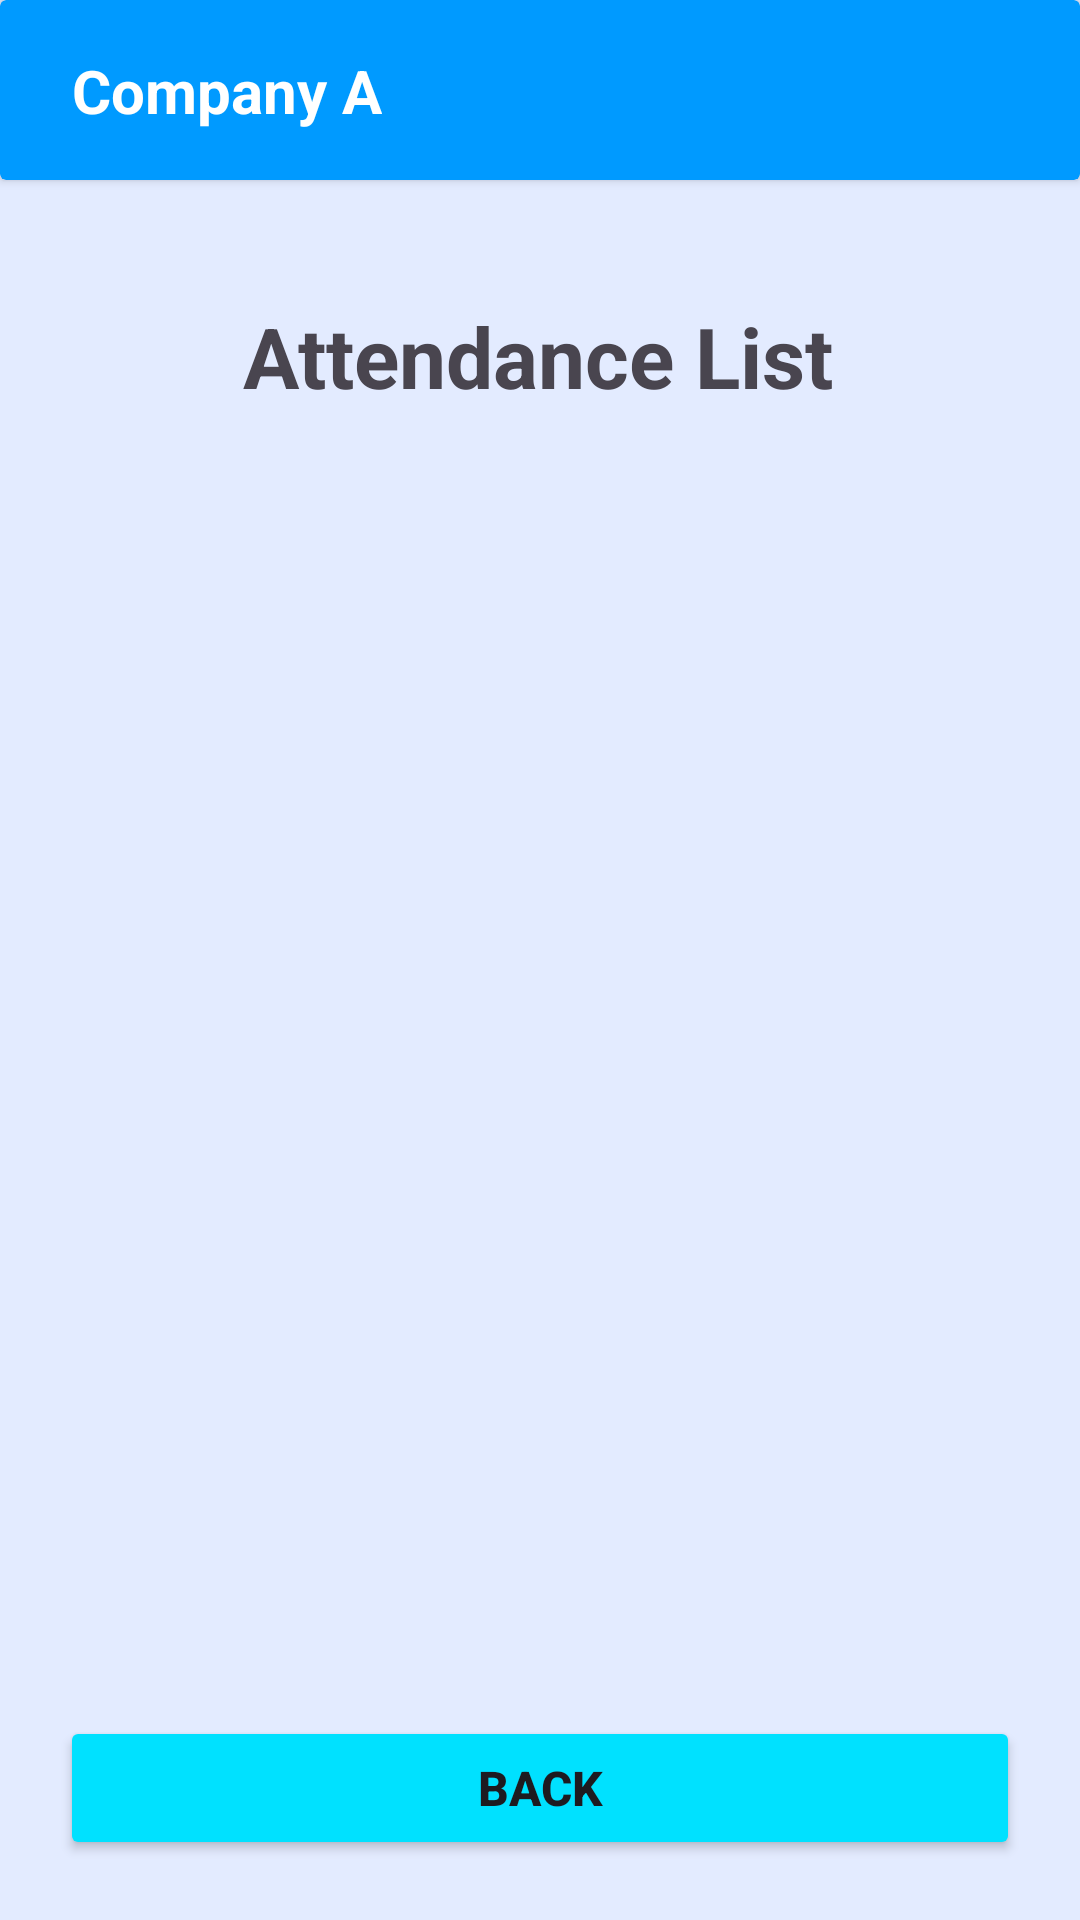

Here is an Android app screen rendered from its layout file. Give the layout XML and the strings, colors and styles it references.
<!-- AndroidManifest.xml: application theme Theme.Code -->
<!-- res/layout/fragment_manage_attendance.xml -->
<?xml version="1.0" encoding="utf-8"?>
<layout>
    <data></data>
    <FrameLayout xmlns:android="http://schemas.android.com/apk/res/android"
        xmlns:app="http://schemas.android.com/apk/res-auto"
        xmlns:tools="http://schemas.android.com/tools"
        android:layout_width="match_parent"
        android:layout_height="match_parent"
        tools:context=".ManageAttendance.ManageAttendanceFragment">

        <androidx.constraintlayout.widget.ConstraintLayout
            android:layout_width="match_parent"
            android:layout_height="match_parent"
            android:background="#E3EBFF">

            <androidx.cardview.widget.CardView
                android:id="@+id/cardView9"
                android:layout_width="0dp"
                android:layout_height="60dp"
                android:backgroundTint="#009AFF"
                app:layout_constraintEnd_toEndOf="parent"
                app:layout_constraintStart_toStartOf="parent"
                app:layout_constraintTop_toTopOf="parent">

                <androidx.constraintlayout.widget.ConstraintLayout
                    android:layout_width="match_parent"
                    android:layout_height="match_parent">

                    <TextView
                        android:id="@+id/textView15"
                        android:layout_width="wrap_content"
                        android:layout_height="wrap_content"
                        android:layout_marginStart="24dp"
                        android:text="Company A"
                        android:textColor="#FFFFFF"
                        android:textSize="20sp"
                        android:textStyle="bold"
                        app:layout_constraintBottom_toBottomOf="parent"
                        app:layout_constraintStart_toStartOf="parent"
                        app:layout_constraintTop_toTopOf="parent" />
                </androidx.constraintlayout.widget.ConstraintLayout>
            </androidx.cardview.widget.CardView>

            <TextView
                android:id="@+id/textView21"
                android:layout_width="wrap_content"
                android:layout_height="wrap_content"
                android:layout_marginTop="40dp"
                android:text="Attendance List"
                android:textSize="28sp"
                android:textStyle="bold"
                app:layout_constraintEnd_toEndOf="parent"
                app:layout_constraintHorizontal_bias="0.497"
                app:layout_constraintStart_toStartOf="parent"
                app:layout_constraintTop_toBottomOf="@+id/cardView9" />

            <androidx.recyclerview.widget.RecyclerView
                android:id="@+id/rvAttendance"
                android:layout_width="0dp"
                android:layout_height="560dp"
                android:layout_marginTop="16dp"
                app:layout_constraintEnd_toEndOf="parent"
                app:layout_constraintStart_toStartOf="parent"
                app:layout_constraintTop_toBottomOf="@+id/textView21" />

            <Button
                android:id="@+id/btnBack"
                android:layout_width="320dp"
                android:layout_height="wrap_content"
                android:layout_marginBottom="20dp"
                android:backgroundTint="#00E1FF"
                android:padding="1dp"
                android:text="Back"
                android:textSize="16sp"
                android:textStyle="bold"
                app:layout_constraintBottom_toBottomOf="parent"
                app:layout_constraintEnd_toEndOf="parent"
                app:layout_constraintStart_toStartOf="parent" />
        </androidx.constraintlayout.widget.ConstraintLayout>
    </FrameLayout>
</layout>
<!-- resources referenced by this layout -->
<resources>
  <style name="Theme.Code" parent="Base.Theme.Code" />
  <style name="Base.Theme.Code" parent="Theme.Material3.DayNight.NoActionBar">
  
          
           <item name="colorPrimary">@color/design_default_color_secondary</item>
      </style>
</resources>
